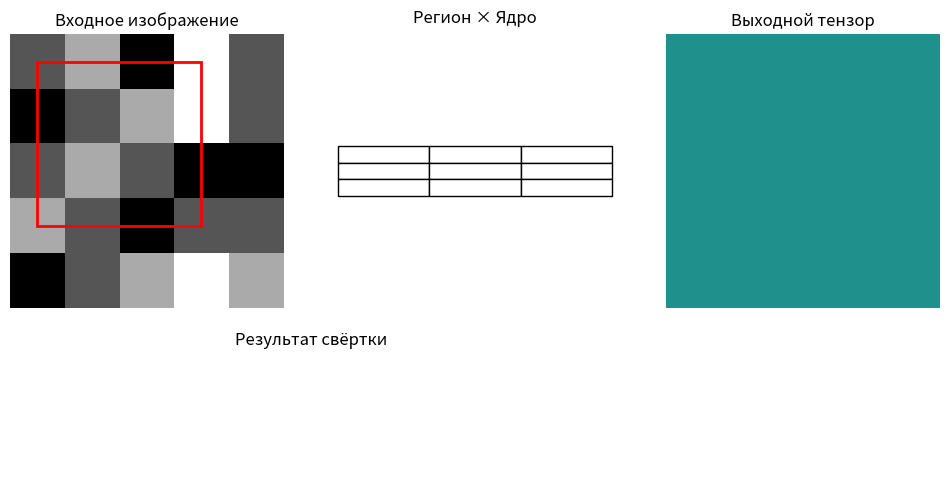

Write the Python code that produced this figure.
import numpy as np
import matplotlib.pyplot as plt
import matplotlib.patches as patches
from matplotlib.animation import FuncAnimation

# Исходное изображение и ядро
image = np.array([
    [1, 2, 0, 3, 1],
    [0, 1, 2, 3, 1],
    [1, 2, 1, 0, 0],
    [2, 1, 0, 1, 1],
    [0, 1, 2, 3, 2]
])
kernel = np.array([
    [1, 0, -1],
    [1, 0, -1],
    [1, 0, -1]
])

# Параметры свёртки
stride = 1
padding = 0  # Padding пока не применяется (для простоты визуализации)

# Подготовка
kh, kw = kernel.shape
h, w = image.shape
out_h = (h - kh + 2 * padding) // stride + 1
out_w = (w - kw + 2 * padding) // stride + 1
output_map = np.zeros((out_h, out_w))

# Получение региона и результата
def get_region_and_result(x, y):
    region = image[y:y+kh, x:x+kw]
    multiplied = region * kernel
    result = np.sum(multiplied)
    return region, multiplied, result

# Визуализация
fig = plt.figure(figsize=(12, 6))
grid = fig.add_gridspec(2, 3, height_ratios=[2, 1])

ax1 = fig.add_subplot(grid[0, 0])
ax2 = fig.add_subplot(grid[0, 1])
ax3 = fig.add_subplot(grid[1, :2])
ax4 = fig.add_subplot(grid[0, 2])

ax1.set_title("Входное изображение")
ax1.imshow(image, cmap='gray')
rect = patches.Rectangle((0, 0), kw, kh, linewidth=2, edgecolor='r', facecolor='none')
ax1.add_patch(rect)
ax1.axis('off')

table = ax2.table(cellText=[[""]*kw]*kh, loc='center', cellLoc='center')
ax2.set_title("Регион × Ядро")
ax2.axis('off')

text_result = ax3.text(0.5, 0.5, "", fontsize=16, ha='center', va='center')
ax3.set_title("Результат свёртки")
ax3.axis('off')

ax4.set_title("Выходной тензор")
output_im = ax4.imshow(output_map, vmin=-10, vmax=10)
ax4.axis('off')

positions = [(x, y) for y in range(out_h) for x in range(out_w)]

def update(frame):
    x, y = positions[frame]
    region, multiplied, result = get_region_and_result(x, y)
    output_map[y, x] = result

    rect.set_xy((x - 0.5, y - 0.5))

    for i in range(kh):
        for j in range(kw):
            val = f"{region[i, j]}×{kernel[i, j]}={multiplied[i, j]}"
            table[i, j].get_text().set_text(val)

    text_result.set_text(f"Сумма: {result}")
    output_im.set_data(output_map)

ani = FuncAnimation(fig, update, frames=len(positions), interval=1200, repeat=False)
plt.show()

# in_channels  | Входной формат              | Количество входных "слоёв"
# out_channels | Сколько признаков извлекать | Кол-во каналов на выходе
# kernel_size  | Размер окна внимания        | Чем больше, тем грубее
# stride       | Шаг при сканировании        | Чем больше, тем меньше выход
# padding      | Добавляет границы           | Помогает сохранить размер
# dilation     | Расширяет ядро, делает дыры | Захватывает более далёкий контекст
